Run: headless pygame with SDL's dummy video driver; simulated clock (each Clock.tick advances the game by its frame time, no real sleeping); random seed 0; keys injected as events and as key.get_pressed() state; no mouse input.
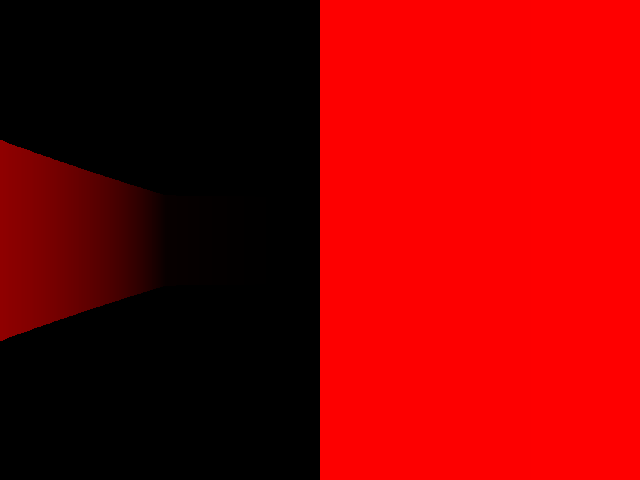
Frame 1 of 3 · flips 1–60 · no input
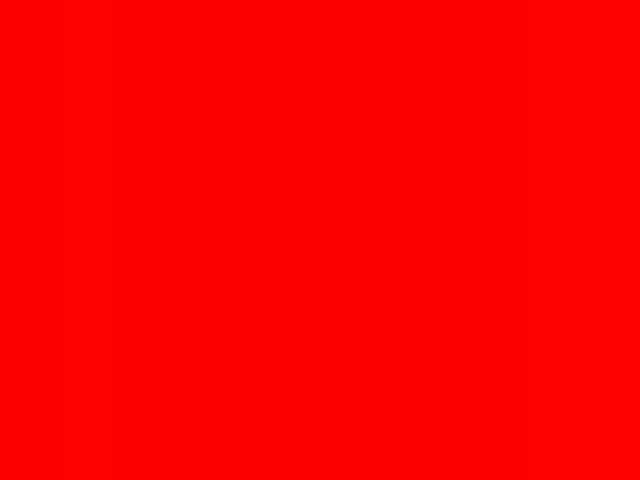
Frame 2 of 3 · flips 61–180 · tapped SPACE, RETURN · held RIGHT (→), D
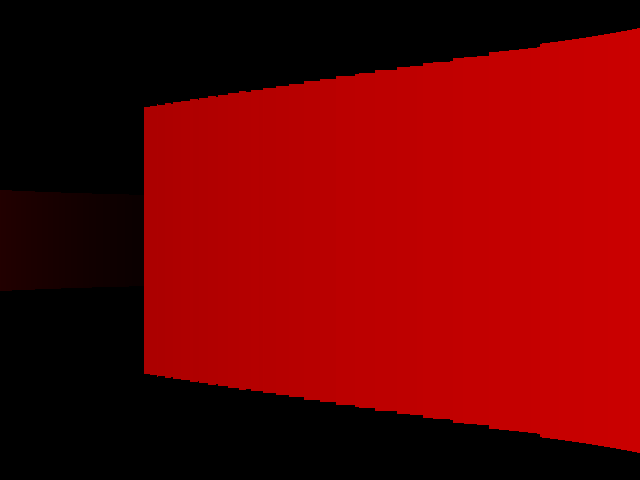
Frame 3 of 3 · flips 181–300 · held DOWN (↓), S

The pygame program that drew these frames:

#zhonglin
#2025 05 23

import pygame
import math


pygame.init()
WIDTH, HEIGHT = 640, 480
screen = pygame.display.set_mode((WIDTH, HEIGHT))
clock = pygame.time.Clock()


class Map():
    def __init__(self):
        
        self.map = [[1,1,1,1,1,1,1,1],
                    [1,0,0,0,0,0,0,1],
                    [1,0,1,0,0,1,0,1],
                    [1,0,0,0,0,0,0,1],
                    [1,0,1,0,0,0,1,1],
                    [1,0,1,0,0,0,1,1],
                    [1,0,0,0,0,0,0,1],
                    [1,1,1,1,1,1,1,1],]
        self.space = 60
        self.width = len(self.map[0])
        self.height = len(self.map)
    
    def getmap(self):
        return self.map



class player():

    def __init__(self):
        self.x = 4 * 30
        self.y = 4 * 30
        self.angle = 0
        self.viewDis = 240
        self.fieldOfView = 60  # degrees
        self.deltaAngle = self.fieldOfView / WIDTH  # degrees per ray
        self.speed =  5
        self.Aspeed = 2


class Game:
    def __init__(self):
        self.map = Map()
        self.player = player()

    def main(self):

        running = True
        while running:
            for event in pygame.event.get():
                if event.type == pygame.QUIT:
                    running = False
                

            self.inputMove()


            screen.fill((0, 0, 0))
            self.drawRays(self.player, self.map)

            pygame.display.flip()
            clock.tick(60)

        pygame.quit()
    def getDep(self, angle, map, player):
        xcomp =  math.cos(math.radians(angle))
        ycomp = math.sin(math.radians(angle))

        for i in range(1, player.viewDis + 1):
            x = player.x + i * xcomp
            y = player.y + i * ycomp

            mapX = int(x / map.space)
            mapY = int(y / map.space)

            if map.map[mapY][mapX] == 1:
                return i
        return player.viewDis

    def drawRays(self, player, map):
        startA = player.angle - player.fieldOfView / 2
        for i in range(WIDTH):
            angle = startA + i * player.deltaAngle
            depth = self.getDep(angle, map, player)
            depth *= math.cos(math.radians(angle - player.angle))  # Correct for fish-eye effect
            wallH = 21000 / depth
            color = -(255 / player.viewDis) * depth + 255
            pygame.draw.line(screen, (color, 0, 0), 
                            (i, HEIGHT // 2 - wallH // 2),#start point(top)
                                (i, HEIGHT // 2 + wallH // 2))#end of line
        
    def canYouMove(self, x, y):
        mapX = int(x / self.map.space)
        mapY = int(y / self.map.space)

        if self.map.map[mapY][mapX] == 1:
            return False
        return True

        
    def inputMove(self):
            keys = pygame.key.get_pressed()
            dx = self.player.speed * math.cos(math.radians(self.player.angle)) # back and forth movement
            dy = self.player.speed * math.sin(math.radians(self.player.angle))

            # for move side way
            dRightX = self.player.speed * math.cos(math.radians(self.player.angle + 90))
            dRightY = self.player.speed * math.sin(math.radians(self.player.angle + 90))

            # back
            if keys[pygame.K_s]:
                self.player.x -= dx
                # if you run in to a wall, undo the move
                if not self.canYouMove(self.player.x,self.player.y ):
                    self.player.x += dx
                
                self.player.y -= dy
                if not self.canYouMove(self.player.x,self.player.y ):
                    self.player.y += dy


            # forward
            if keys[pygame.K_w]:

                self.player.x += dx
                if not self.canYouMove(self.player.x,self.player.y ):
                    self.player.x -= dx

                self.player.y += dy
                if not self.canYouMove(self.player.x,self.player.y ):
                    self.player.y -= dy


            if keys[pygame.K_d]:
                # y 
                self.player.y += dRightY
                if not self.canYouMove(self.player.x, self.player.y):
                    self.player.y -= dRightY
 
                # x
                self.player.x += dRightX
                if not self.canYouMove(self.player.x, self.player.y):
                    self.player.x -= dRightX

            if keys[pygame.K_a]:
                #y
                self.player.y -= dRightY
                if not self.canYouMove(self.player.x, self.player.y):
                    self.player.y -= dRightY

                #X
                self.player.x -= dRightX
                if not self.canYouMove(self.player.x, self.player.y):
                    self.player.x -= dRightX

            if keys[pygame.K_LEFT]:
                self.player.angle -= self.player.Aspeed
            if keys[pygame.K_RIGHT]:
                self.player.angle += self.player.Aspeed




game = Game()
game.main()    
